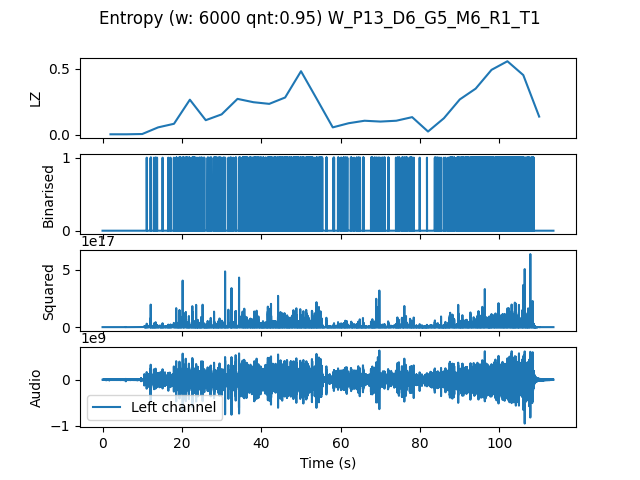

Data behind this chart, as committed beside it:
, t0, LZ, CTW
mean, 170400, 0.1954, 0.2476
0.0, 0.0, 0.004184, 0.0004299
4.0, 4.0, 0.004184, 0.0004299
8.0, 8.0, 0.006275, 0.002385
12.0, 12.0, 0.05648, 0.05847
16.0, 16.0, 0.08367, 0.09871
20.0, 20.0, 0.2657, 0.291
24.0, 24.0, 0.1109, 0.1374
28.0, 28.0, 0.1548, 0.2281
32.0, 32.0, 0.2719, 0.4356
36.0, 36.0, 0.2468, 0.2734
40.0, 40.0, 0.2343, 0.3768
44.0, 44.0, 0.2824, 0.3023
48.0, 48.0, 0.4811, 0.6052
52.0, 52.0, 0.2698, 0.4215
56.0, 56.0, 0.05648, 0.0718
60.0, 60.0, 0.08786, 0.1311
64.0, 64.0, 0.1067, 0.1739
68.0, 68.0, 0.1004, 0.1588
72.0, 72.0, 0.1067, 0.1095
76.0, 76.0, 0.1339, 0.1447
80.0, 80.0, 0.0251, 0.02481
84.0, 84.0, 0.1255, 0.1405
88.0, 88.0, 0.2677, 0.3403
92.0, 92.0, 0.3493, 0.5617
96.0, 96.0, 0.4916, 0.5438
100.0, 100.0, 0.5564, 0.5922
104.0, 104.0, 0.4518, 0.5036
108.0, 108.0, 0.1381, 0.2049
